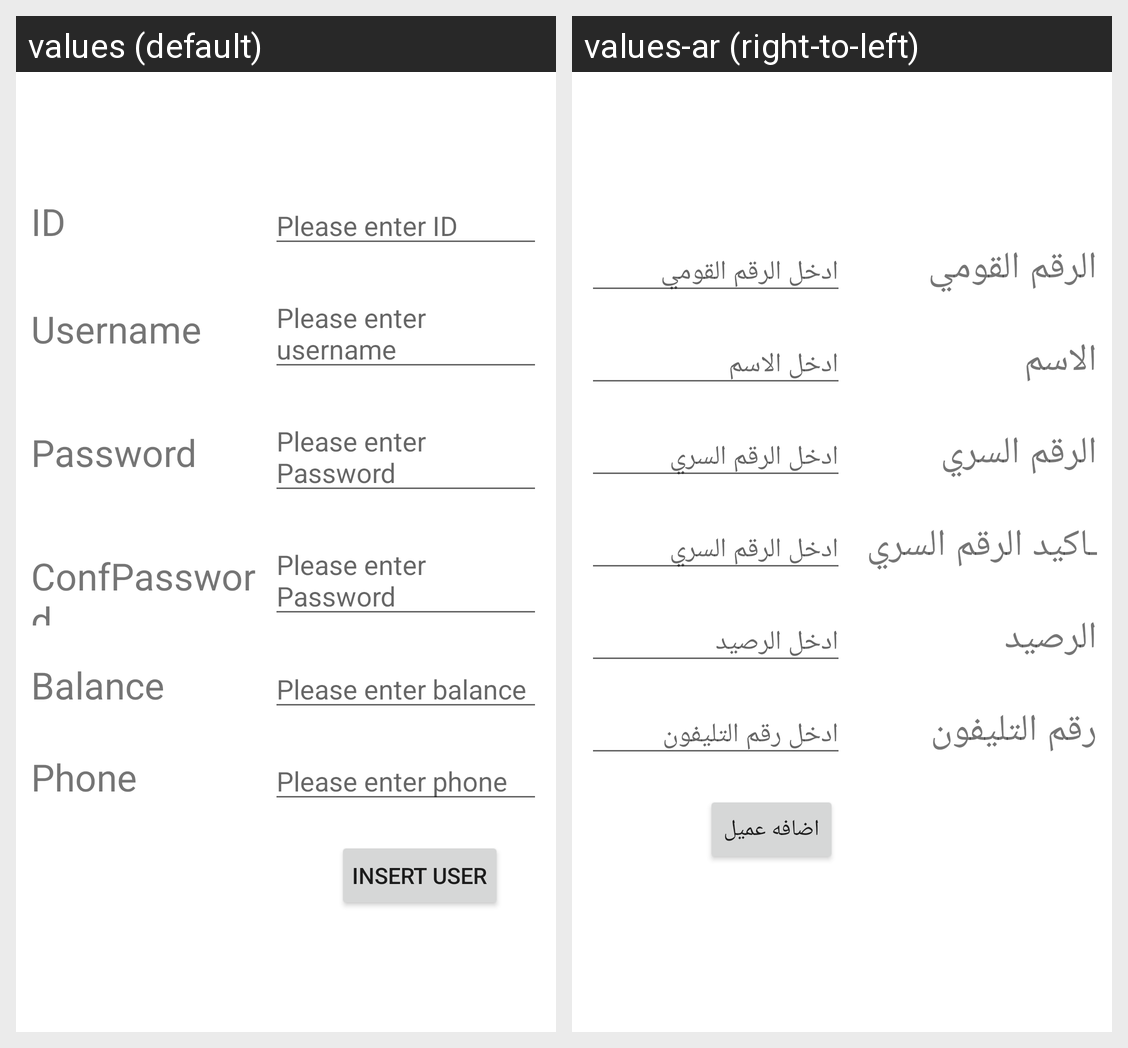

The same Android screen rendered under two of its app's locales, left to right. List the strings drawn on it with the default value and each locale's translation.
Android screen res/layout/activity_insertuser.xml rendered under 2 locales, left to right: values (default), values-ar (right-to-left). Device: Nexus 5 (rendered at 1080×1920; each locale shown at half size, 540×960, under a caption strip naming it); theme Theme.Bank.
Strings drawn on this screen, with the default value and each locale's value (text and hints the layout hard-codes, and strings that could not be matched under every locale, appear in the picture but are not listed):

id
  values: ID
  values-ar: الرقم القومي

enterid
  values: Please enter ID
  values-ar: ادخل الرقم القومي

username
  values: Username
  values-ar: الاسم

entername
  values: Please enter username
  values-ar: ادخل الاسم

pass
  values: Password
  values-ar: الرقم السري

enterpass
  values: Please enter Password
  values-ar: ادخل الرقم السري

confpass
  values: ConfPassword
  values-ar: ـاكيد الرقم السري

balance
  values: Balance
  values-ar: الرصيد

enterbalance
  values: Please enter balance
  values-ar: ادخل الرصيد

phone
  values: Phone
  values-ar: رقم التليفون

enterphone
  values: Please enter phone
  values-ar: ادخل رقم التليفون

insertuser
  values: Insert user
  values-ar: اضافه عميل
